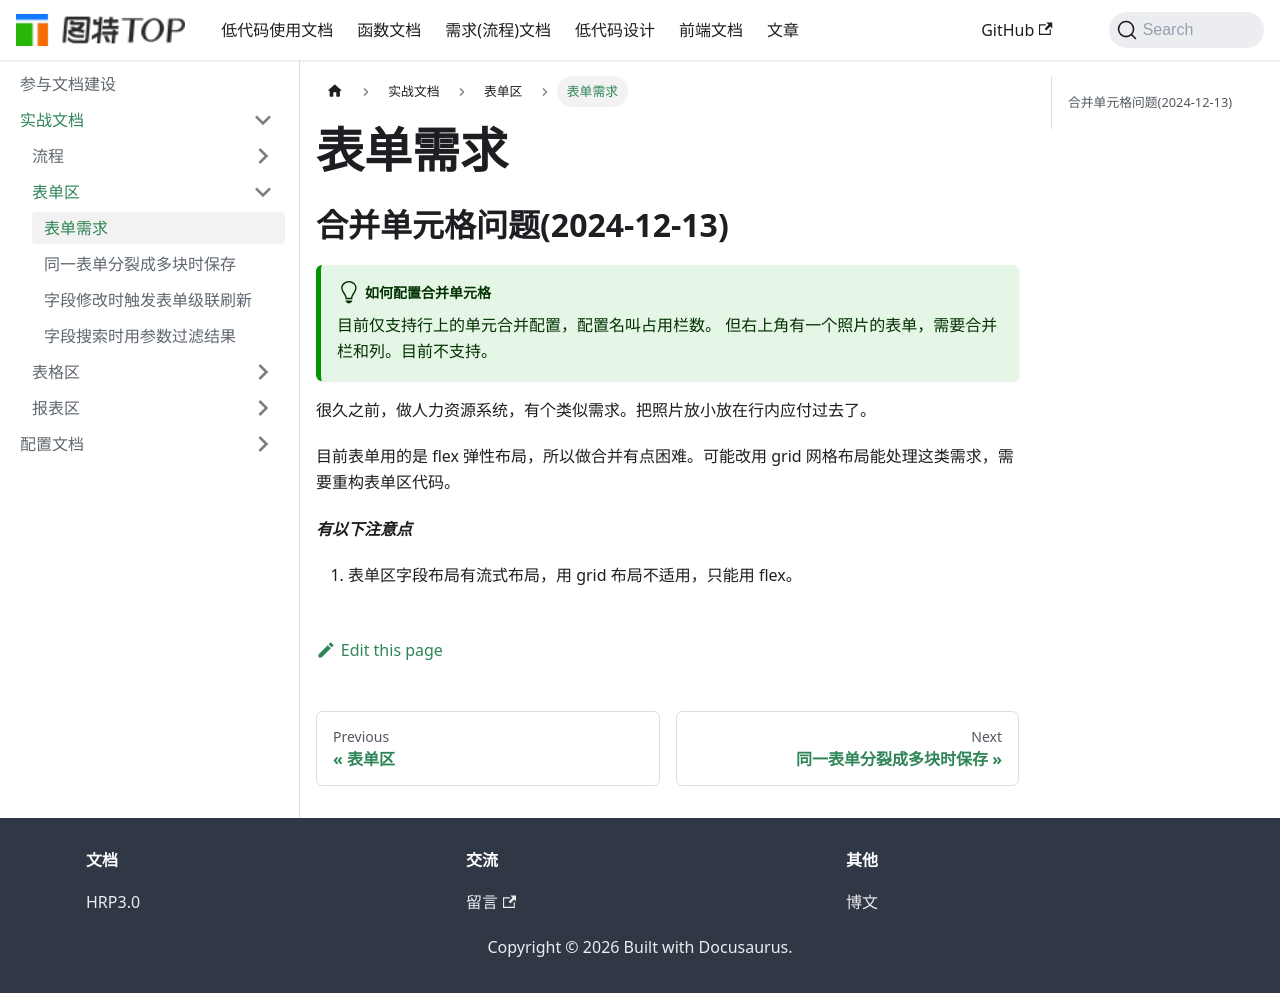

repository: chenrihong/chenrihong.github.io · page: docs/actual-use-doc/表单区/TTForm/index.html · generator: docusaurus

# 表单需求



## 合并单元格问题(2024-12-13)

:::tip[如何配置合并单元格]
目前仅支持行上的单元合并配置，配置名叫占用栏数。
但右上角有一个照片的表单，需要合并栏和列。目前不支持。
:::

很久之前，做人力资源系统，有个类似需求。把照片放小放在行内应付过去了。

目前表单用的是 flex 弹性布局，所以做合并有点困难。可能改用 grid 网格布局能处理这类需求，需要重构表单区代码。

***有以下注意点***

1. 表单区字段布局有流式布局，用 grid 布局不适用，只能用 flex。
